Image classification data set "MLO" (JustinChien/111project_IDAL on GitHub). Class labels (2): benign, malignant.

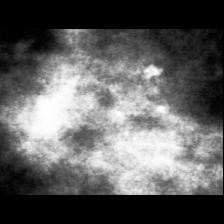
Label: malignant

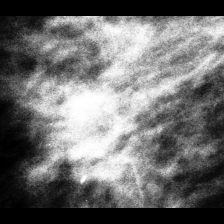
Label: malignant

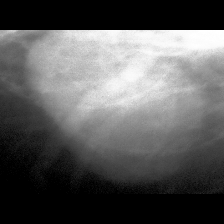
Label: benign

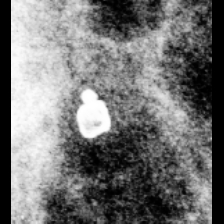
Label: benign

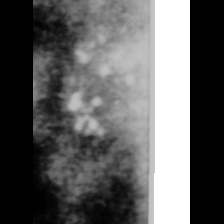
Label: benign

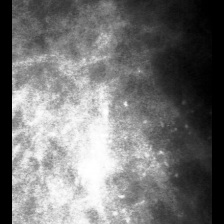
Label: malignant
